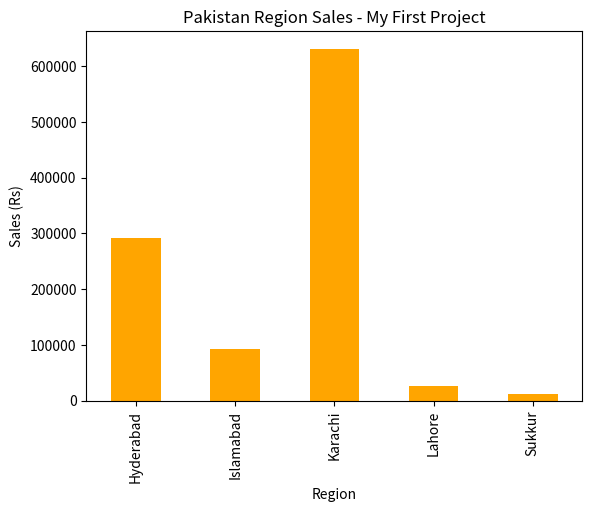

The script that saved this image:
import pandas as pd
import matplotlib.pyplot as plt

# --- My First Data Project - Hyderabad ---
data = {
    'Date': ['2024-01-03','2024-01-06','2024-01-09','2024-01-12','2024-01-13','2024-01-17','2024-01-20','2024-01-23','2024-01-27','2024-01-30','2024-01-31','2024-02-03','2024-02-08','2024-02-09','2024-02-12','2024-02-16','2024-02-19','2024-02-22','2024-02-25','2024-02-29','2024-03-02','2024-03-05','2024-03-09','2024-03-11','2024-03-13'],
    'Product': ['Mobile','Laptop','Headphone','Charger','Smart Watch','Mobile','Laptop','Headphone','Charger','Smart Watch','Mobile','Laptop','Headphone','Charger','Smart Watch','Mobile','Laptop','Headphone','Charger','Smart Watch','Mobile','Laptop','Headphone','Charger','Smart Watch'],
    'Region': ['Hyderabad','Karachi','Lahore','Sukkur','Islamabad','Hyderabad','Karachi','Lahore','Sukkur','Islamabad','Hyderabad','Karachi','Lahore','Sukkur','Islamabad','Hyderabad','Karachi','Lahore','Sukkur','Islamabad','Hyderabad','Karachi','Lahore','Sukkur','Islamabad'],
    'Sales': [54379,137269,5225,2331,15966,47165,135417,6449,3318,20050,79568,132497,4306,1672,14122,47620,115516,7176,1860,17982,63422,110559,3302,3208,24611],
    'Quantity': [1,3,2,1,3,3,2,1,1,3,3,3,3,3,2,3,2,1,3,2,1,1,1,1,2]
}

df = pd.DataFrame(data)

# Analysis
print("--- Region Wise Sales ---")
print(df.groupby('Region')['Sales'].sum().sort_values(ascending=False))

print("\n--- Product Wise Sales ---")
print(df.groupby('Product')['Sales'].sum().sort_values(ascending=False))

print(f"\nTotal Sales: {df['Sales'].sum()} Rs")
print(f"Average Sales: {int(df['Sales'].mean())} Rs")
print(f"Total Rows: {len(df)}")

# Save to Excel (for local use)
# df.to_excel('Sales_25_Rows.xlsx', index=False)

# Graph
df.groupby('Region')['Sales'].sum().plot(kind='bar', color='orange')
plt.title('Pakistan Region Sales - My First Project')
plt.ylabel('Sales (Rs)')
plt.show()
